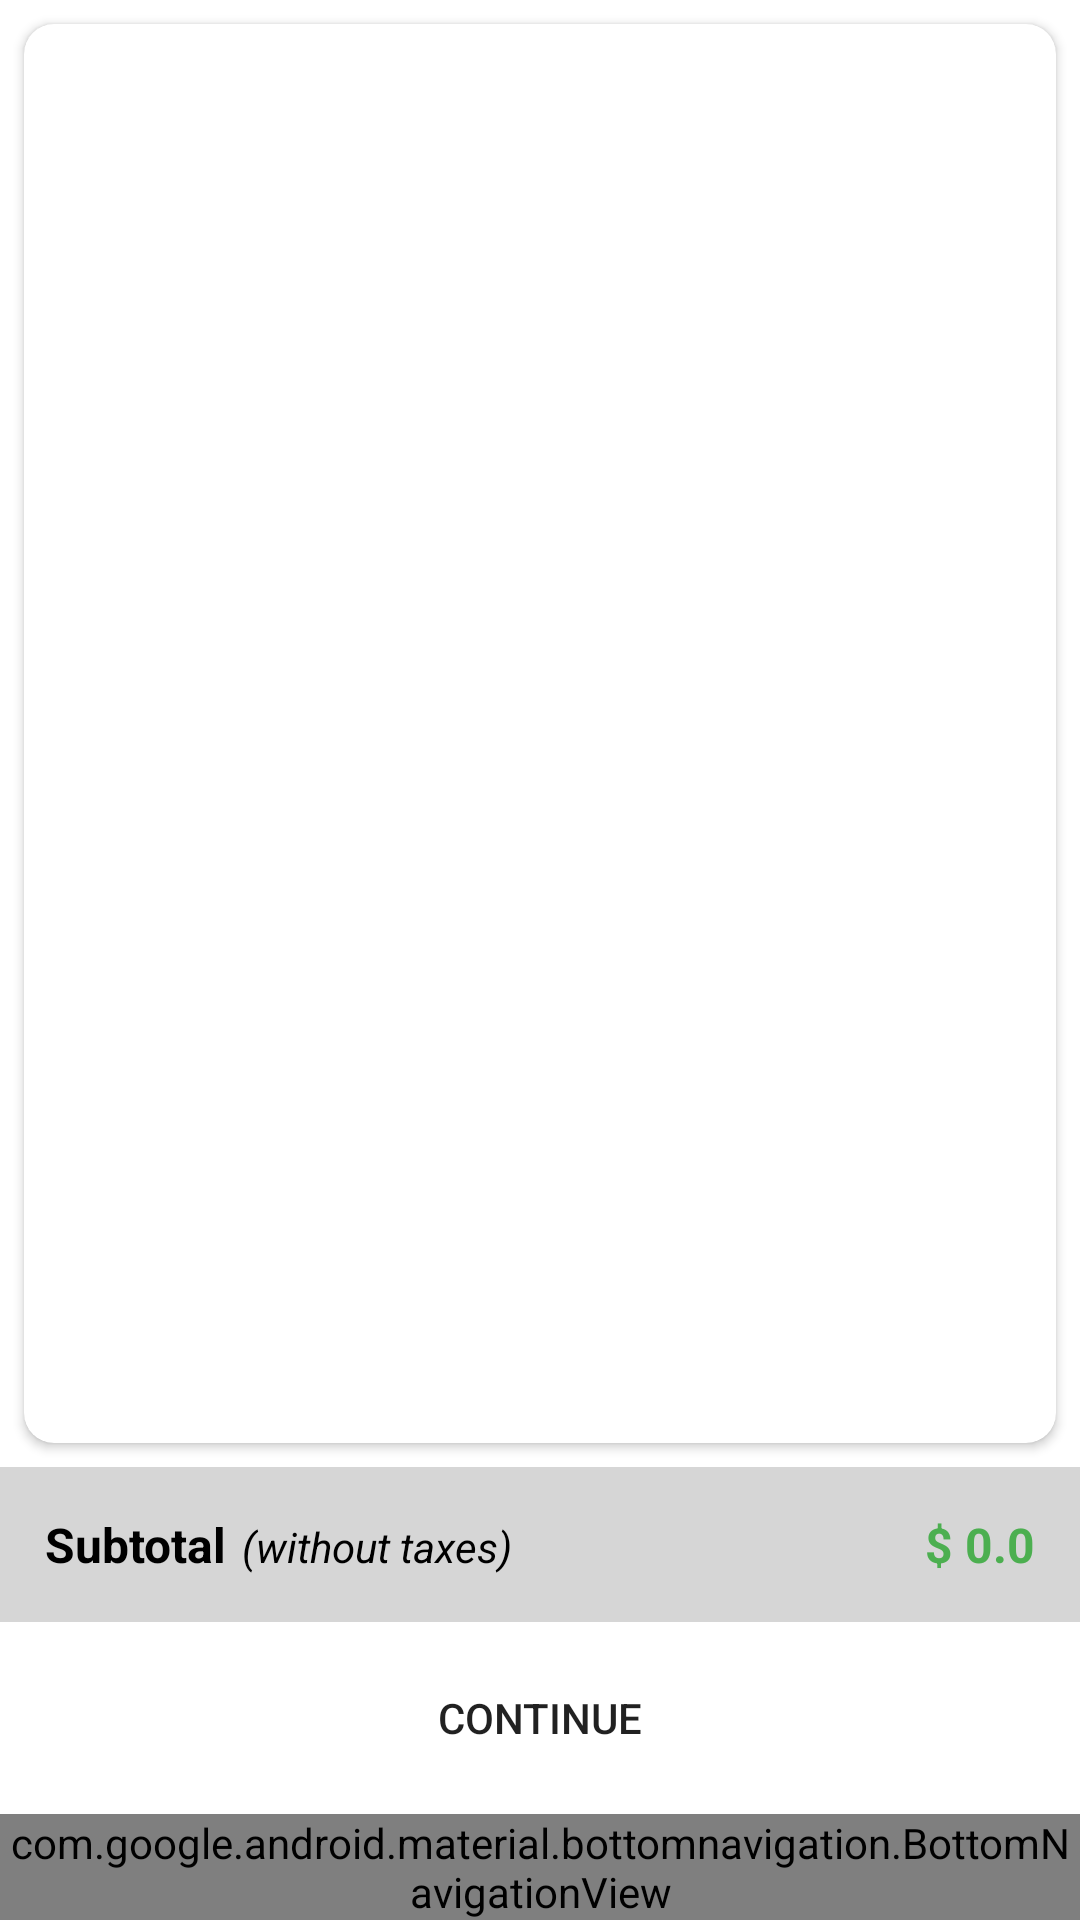

This screen was rendered from an Android layout file. Write that file and the resources it references.
<!-- AndroidManifest.xml: application theme Theme.SBMobileShop -->
<!-- res/layout/fragment_cart.xml -->
<?xml version="1.0" encoding="utf-8"?>
<androidx.constraintlayout.widget.ConstraintLayout xmlns:android="http://schemas.android.com/apk/res/android"
    xmlns:app="http://schemas.android.com/apk/res-auto"
    xmlns:tools="http://schemas.android.com/tools"
    android:layout_width="match_parent"
    android:layout_height="match_parent"
    tools:context=".activitirs.CartActivity">



    <androidx.cardview.widget.CardView
        android:layout_width="match_parent"
        android:layout_height="0dp"
        android:layout_marginStart="8dp"
        android:layout_marginTop="8dp"
        android:layout_marginEnd="8dp"
        android:layout_marginBottom="8dp"
        app:cardCornerRadius="10dp"
        app:layout_constraintBottom_toTopOf="@+id/bottomPrice"
        app:layout_constraintEnd_toEndOf="parent"
        app:layout_constraintStart_toStartOf="parent"
        app:layout_constraintTop_toTopOf="parent">

        <androidx.recyclerview.widget.RecyclerView
            android:id="@+id/cartList"
            android:layout_width="match_parent"
            android:layout_height="match_parent"
            android:layout_margin="5dp" />
    </androidx.cardview.widget.CardView>

    <LinearLayout
        android:id="@+id/bottomPrice"
        android:layout_width="match_parent"
        android:layout_height="wrap_content"
        android:layout_marginBottom="8dp"
        android:background="#D6D6D6"
        android:orientation="horizontal"
        android:padding="15dp"
        app:layout_constraintBottom_toTopOf="@+id/continueBtn"
        app:layout_constraintEnd_toEndOf="parent"
        app:layout_constraintStart_toStartOf="parent">

        <TextView
            android:layout_width="wrap_content"
            android:layout_height="wrap_content"
            android:text="Subtotal"
            android:textColor="@color/black"
            android:textSize="16sp"
            android:textStyle="bold" />

        <TextView
            android:layout_width="wrap_content"
            android:layout_height="wrap_content"
            android:layout_marginLeft="5dp"
            android:layout_weight="1"
            android:text="(without taxes)"
            android:textColor="@color/black"
            android:textSize="14sp"
            android:textStyle="italic" />

        <TextView
            android:id="@+id/subtotal"
            android:layout_width="wrap_content"
            android:layout_height="wrap_content"
            android:layout_weight="1"
            android:gravity="right"
            android:text="$ 0.0"
            android:textColor="#4CAF50"
            android:textSize="16sp"
            android:textStyle="bold" />
    </LinearLayout>

    <Button
        android:id="@+id/continueBtn"
        android:layout_width="0dp"
        android:layout_height="wrap_content"
        android:layout_marginStart="8dp"
        android:layout_marginEnd="8dp"
        android:layout_marginBottom="8dp"
        android:background="@drawable/lavender_border"
        android:padding="10dp"
        android:text="Continue"
        app:layout_constraintBottom_toTopOf="@+id/bottomNavigationView"
        app:layout_constraintEnd_toEndOf="parent"
        app:layout_constraintStart_toStartOf="parent" />



    <com.google.android.material.bottomnavigation.BottomNavigationView
        android:id="@+id/bottomNavigationView"
        android:layout_width="match_parent"
        android:layout_height="wrap_content"
        app:layout_constraintBottom_toBottomOf="parent"
        app:layout_constraintEnd_toEndOf="parent"
        app:layout_constraintStart_toStartOf="parent"
        app:menu="@menu/bottom_navigation_menu"/>


</androidx.constraintlayout.widget.ConstraintLayout>
<!-- resources referenced by this layout -->
<resources>
  <color name="black">#FF000000</color>
  <style name="Theme.SBMobileShop" parent="Theme.MaterialComponents.DayNight.DarkActionBar">
          
          <item name="colorPrimary">@color/lavender</item>
          <item name="colorPrimaryVariant">@color/lavender</item>
          <item name="colorOnPrimary">@color/white</item>
          
          <item name="colorSecondary">@color/teal_200</item>
          <item name="colorSecondaryVariant">@color/teal_700</item>
          <item name="colorOnSecondary">@color/black</item>
          
          <item name="android:statusBarColor">?attr/colorPrimaryVariant</item>
          
      </style>
  <color name="lavender">#061063</color>
  <color name="white">#FFFFFFFF</color>
  <color name="teal_200">#FF03DAC5</color>
  <color name="teal_700">#FF018786</color>
</resources>
